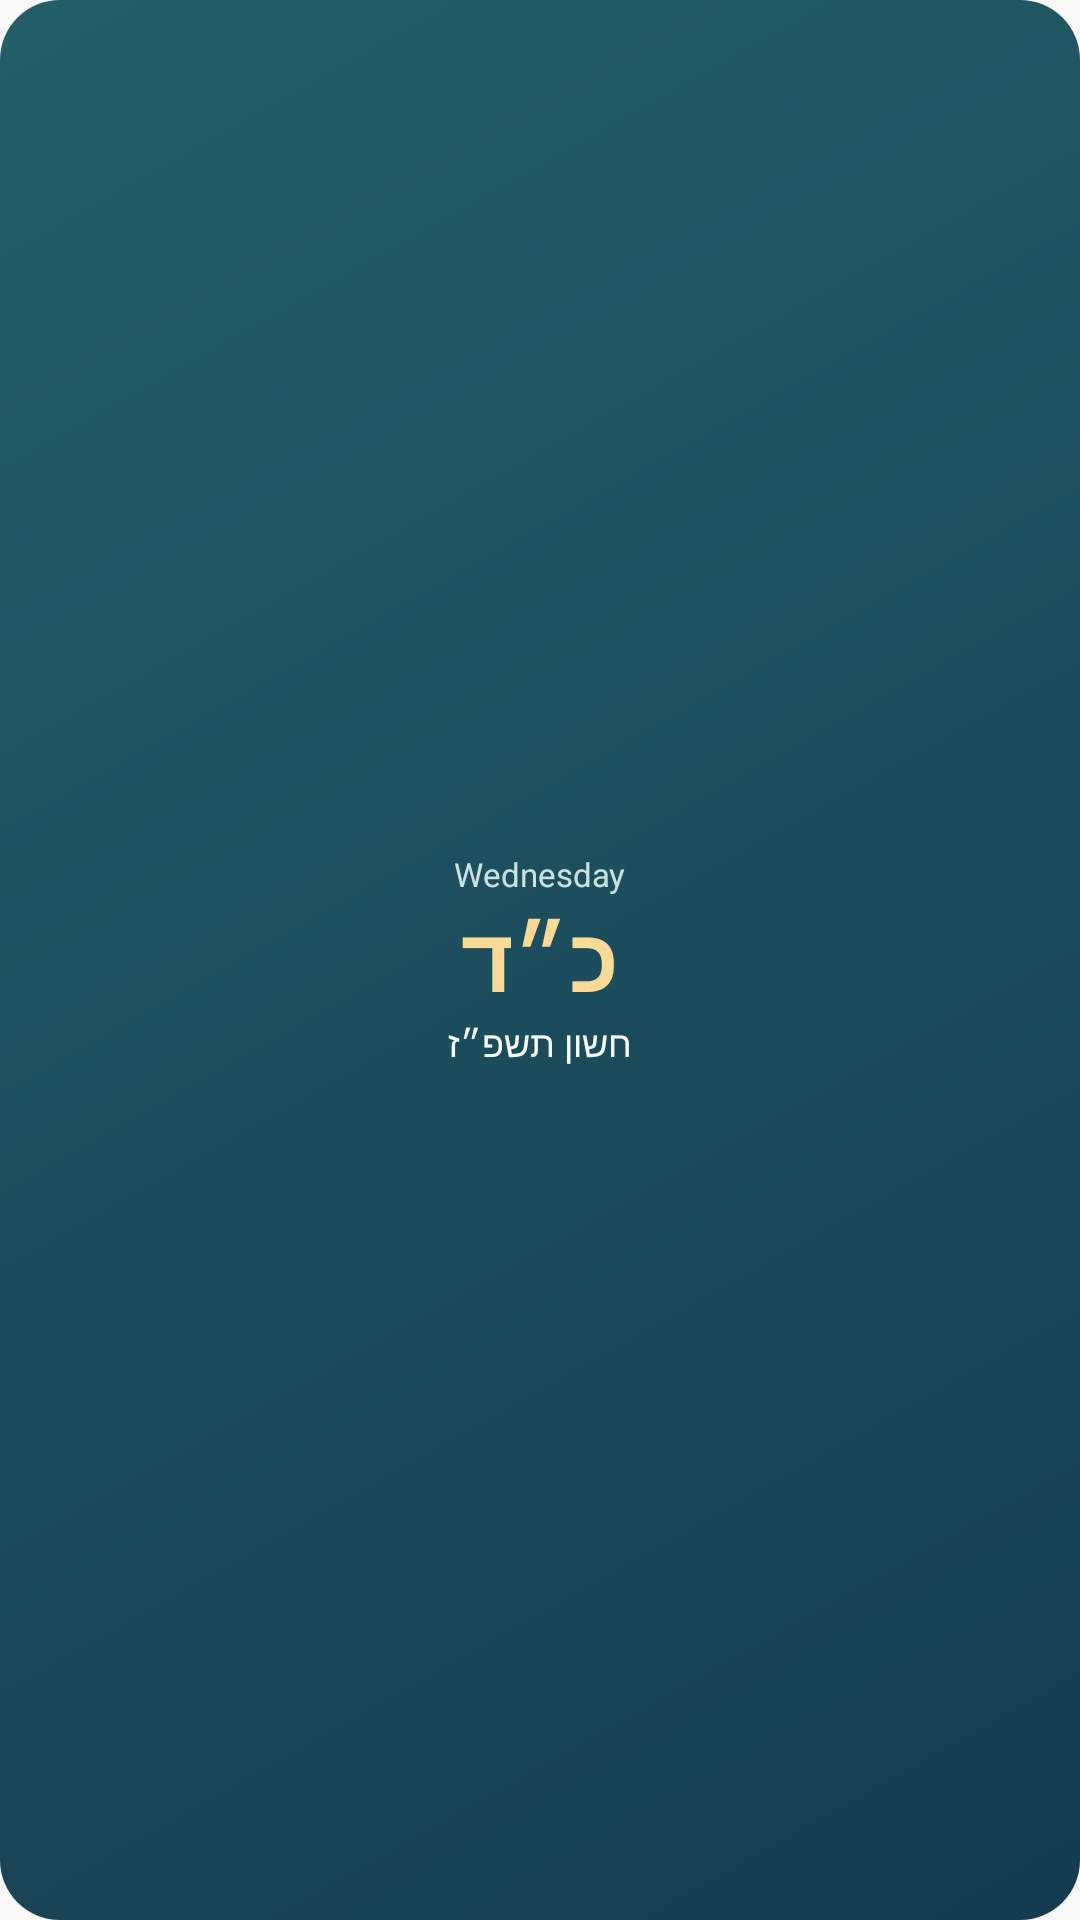

Produce the Android XML layout that renders to this screen, including the resource entries it uses.
<!-- AndroidManifest.xml: application theme Theme.Zmanim -->
<!-- res/layout/widget_date_preview.xml -->
<?xml version="1.0" encoding="utf-8"?>
<LinearLayout xmlns:android="http://schemas.android.com/apk/res/android"
    android:layout_width="match_parent" android:layout_height="match_parent"
    android:orientation="vertical" android:gravity="center" android:padding="8dp"
    android:background="@drawable/widget_date_background">
    <TextView android:layout_width="wrap_content" android:layout_height="wrap_content"
        android:text="@string/preview_weekday" android:textColor="#CAE3E2" android:textSize="11sp" />
    <TextView android:layout_width="wrap_content" android:layout_height="wrap_content"
        android:text="@string/preview_hebrew_day" android:textColor="#F8D996" android:textSize="30sp" android:textStyle="bold" />
    <TextView android:layout_width="wrap_content" android:layout_height="wrap_content"
        android:text="@string/preview_hebrew_month" android:textColor="#F7FCFC" android:textSize="12sp" />
</LinearLayout>
<!-- resources referenced by this layout -->
<resources>
  <!-- drawable widget_date_background (drawable) -->
  <shape xmlns:android="http://schemas.android.com/apk/res/android" android:shape="rectangle">
      <corners android:radius="20dp" />
      <gradient android:angle="315" android:startColor="#245F69" android:endColor="#153C50" />
  </shape>
  <string name="preview_hebrew_day" translatable="false">כ״ד</string>
  <string name="preview_hebrew_month" translatable="false">חשון תשפ״ז</string>
  <string name="preview_weekday" translatable="false">Wednesday</string>
  <style name="Theme.Zmanim" parent="android:Theme.Material.Light.NoActionBar" />
</resources>
